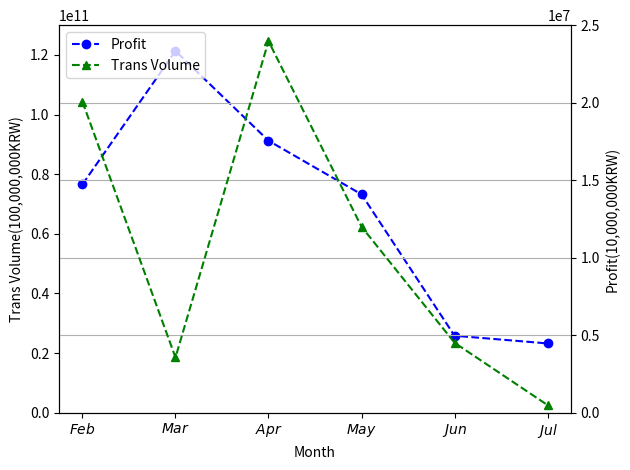

Source code (Python):
# [redacted]
import numpy as np
import matplotlib.pyplot as plt

x = ['Feb','Mar','Apr','May','Jun','Jul']
y1 = [76615774359,121327294696,91245444410,73256553726,25829874334,23244686413]
y2 = [20057445,3562946,23967448,11999306,4513842,494149]
# y3 = data_set['data3']

fig, ax1 = plt.subplots()
ax2 = ax1.twinx()

# plot with properties

line1 = ax1.plot(np.arange(len(x)), y1, color='b', linestyle='--', marker='o', label='Profit')
line2 = ax2.plot(np.arange(len(x)), y2, color='g', linestyle='--', marker='^', label='Trans Volume')
# line3 = ax2.plot(np.arange(len(x)), y3, color='r', linestyle='--', marker='s', label=title[3])

# plot without x sorting
ax1.set_xticklabels(['$Jan$','$Feb$','$Mar$','$Apr$','$May$','$Jun$','$Jul$','$Aug$'])
ax1.set_xlabel('Month')
ax1.set_ylabel('Trans Volume(100,000,000KRW)')
ax2.set_ylabel('Profit(10,000,000KRW)')

# set y limit
ax1.set_ylim(0, 130000000000)
ax2.set_ylim(0, 25000000)

# plot legend for all y axis
lines = line1 + line2
labels = [l.get_label() for l in lines]
plt.legend(lines, labels, loc=2)

plt.grid(True)

# fig.grid(False)

fig.tight_layout()
fig.savefig('volume-profit.png', dpi=1000)
fig.savefig('volume-profit.eps', format='eps', dpi=1000)
plt.show()
